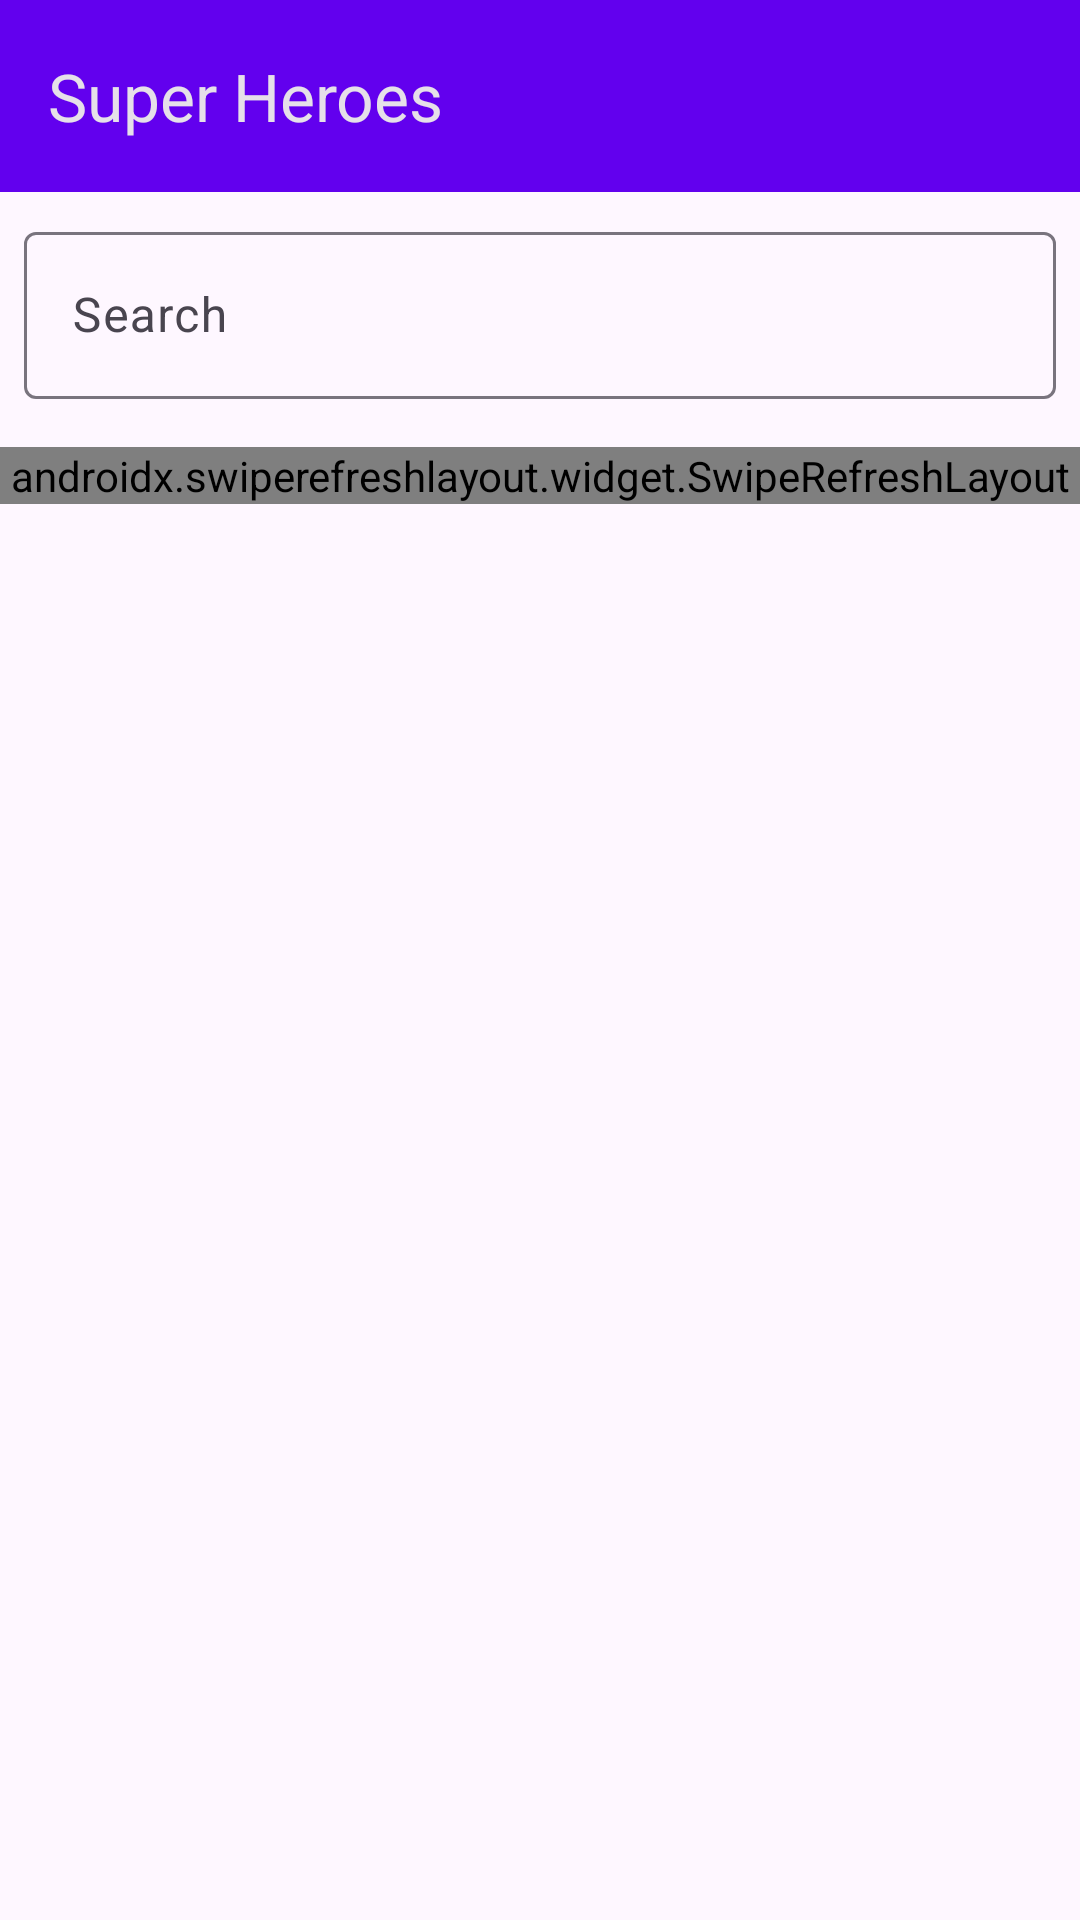

Here is an Android app screen rendered from its layout file. Give the layout XML and the strings, colors and styles it references.
<!-- AndroidManifest.xml: application theme Theme.MyApplication -->
<!-- res/layout/fragment_character_list.xml -->
<?xml version="1.0" encoding="utf-8"?>
<androidx.coordinatorlayout.widget.CoordinatorLayout xmlns:android="http://schemas.android.com/apk/res/android"
    xmlns:app="http://schemas.android.com/apk/res-auto"
    xmlns:tools="http://schemas.android.com/tools"
    android:id="@+id/coordinator"
    android:layout_width="match_parent"
    android:layout_height="match_parent"
    android:fitsSystemWindows="true">

    <com.google.android.material.appbar.AppBarLayout
        android:id="@+id/appBarLayout"
        android:layout_width="match_parent"
        android:layout_height="wrap_content"
        android:fitsSystemWindows="true"
        android:theme="@style/Theme.MyApplication.AppBarOverlay">

        <androidx.appcompat.widget.Toolbar
            android:id="@+id/toolbar"
            style="@style/Widget.Material3.Toolbar.OnSurface"
            android:layout_width="match_parent"
            android:layout_height="wrap_content"
            android:background="?attr/colorPrimary"
            app:layout_scrollFlags="scroll|enterAlways|snap"
            app:title="Super Heroes" />
    </com.google.android.material.appbar.AppBarLayout>

    <androidx.constraintlayout.widget.ConstraintLayout
        android:layout_width="match_parent"
        android:layout_height="match_parent"
        app:layout_behavior="@string/appbar_scrolling_view_behavior"
        tools:context=".ui.character.list.CharactersListFragment">

        <com.google.android.material.textfield.TextInputLayout
            android:id="@+id/ilSearch"
            android:layout_width="0dp"
            android:layout_height="wrap_content"
            android:layout_marginStart="8dp"
            android:layout_marginTop="8dp"
            android:layout_marginEnd="8dp"
            android:focusedByDefault="false"
            app:layout_constraintEnd_toEndOf="parent"
            app:layout_constraintStart_toStartOf="parent"
            app:layout_constraintTop_toTopOf="parent">

            <EditText
                android:id="@+id/etSearch"
                android:layout_width="match_parent"
                android:layout_height="wrap_content"
                android:hint="@string/search_hint"
                android:imeOptions="actionSearch"
                android:inputType="textNoSuggestions" />
        </com.google.android.material.textfield.TextInputLayout>

        <androidx.swiperefreshlayout.widget.SwipeRefreshLayout
            android:id="@+id/swipeRefreshLayout"
            android:layout_width="0dp"
            android:layout_height="wrap_content"
            android:layout_marginTop="@dimen/viewMarginLarge"
            app:layout_constraintEnd_toEndOf="parent"
            app:layout_constraintStart_toStartOf="parent"
            app:layout_constraintTop_toBottomOf="@id/ilSearch">

            <androidx.recyclerview.widget.RecyclerView
                android:id="@+id/recyclerView"
                android:layout_width="match_parent"
                android:layout_height="wrap_content"
                app:layout_constraintEnd_toEndOf="parent"
                app:layout_constraintStart_toStartOf="parent"
                app:layout_constraintTop_toTopOf="parent" />

        </androidx.swiperefreshlayout.widget.SwipeRefreshLayout>

    </androidx.constraintlayout.widget.ConstraintLayout>

</androidx.coordinatorlayout.widget.CoordinatorLayout>
<!-- resources referenced by this layout -->
<resources>
  <dimen name="viewMarginLarge">16dp</dimen>
  <string name="search_hint">Search</string>
  <style name="Theme.MyApplication.AppBarOverlay" parent="ThemeOverlay.Material3.Dark" />
  <style name="Theme.MyApplication" parent="Theme.Material3.DayNight.NoActionBar">
  
          
          <item name="colorPrimary">@color/purple_500</item>
          <item name="colorPrimaryVariant">@color/purple_700</item>
          <item name="colorOnPrimary">@color/white</item>
  
          
          <item name="colorSecondary">@color/teal_200</item>
          <item name="colorSecondaryVariant">@color/teal_700</item>
          <item name="colorOnSecondary">@color/black</item>
  
          
          <item name="android:statusBarColor" tools:targetApi="l">?attr/colorPrimaryVariant</item>
          <item name="android:windowTranslucentNavigation">true</item>
  
          <item name="shapeAppearanceSmallComponent">@style/ShapeAppearance.SuperHeroes.SmallComponent</item>
          <item name="shapeAppearanceMediumComponent">@style/ShapeAppearance.SuperHeroes.MediumComponent</item>
          <item name="shapeAppearanceLargeComponent">@style/ShapeAppearance.SuperHeroes.LargeComponent</item>
  
      </style>
  <color name="purple_500">#FF6200EE</color>
  <color name="purple_700">#FF3700B3</color>
  <color name="white">#FFFFFFFF</color>
  <color name="teal_200">#FF03DAC5</color>
  <color name="teal_700">#FF018786</color>
  <color name="black">#FF000000</color>
  <style name="ShapeAppearance.SuperHeroes.SmallComponent" parent="ShapeAppearance.Material3.SmallComponent">
          <item name="cornerFamily">rounded</item>
          <item name="cornerSize">4dp</item>
      </style>
  <style name="ShapeAppearance.SuperHeroes.MediumComponent" parent="ShapeAppearance.Material3.MediumComponent">
          <item name="cornerFamily">rounded</item>
          <item name="cornerSize">8dp</item>
      </style>
  <style name="ShapeAppearance.SuperHeroes.LargeComponent" parent="ShapeAppearance.Material3.LargeComponent">
          <item name="cornerFamily">rounded</item>
          <item name="cornerSize">16dp</item>
      </style>
</resources>
